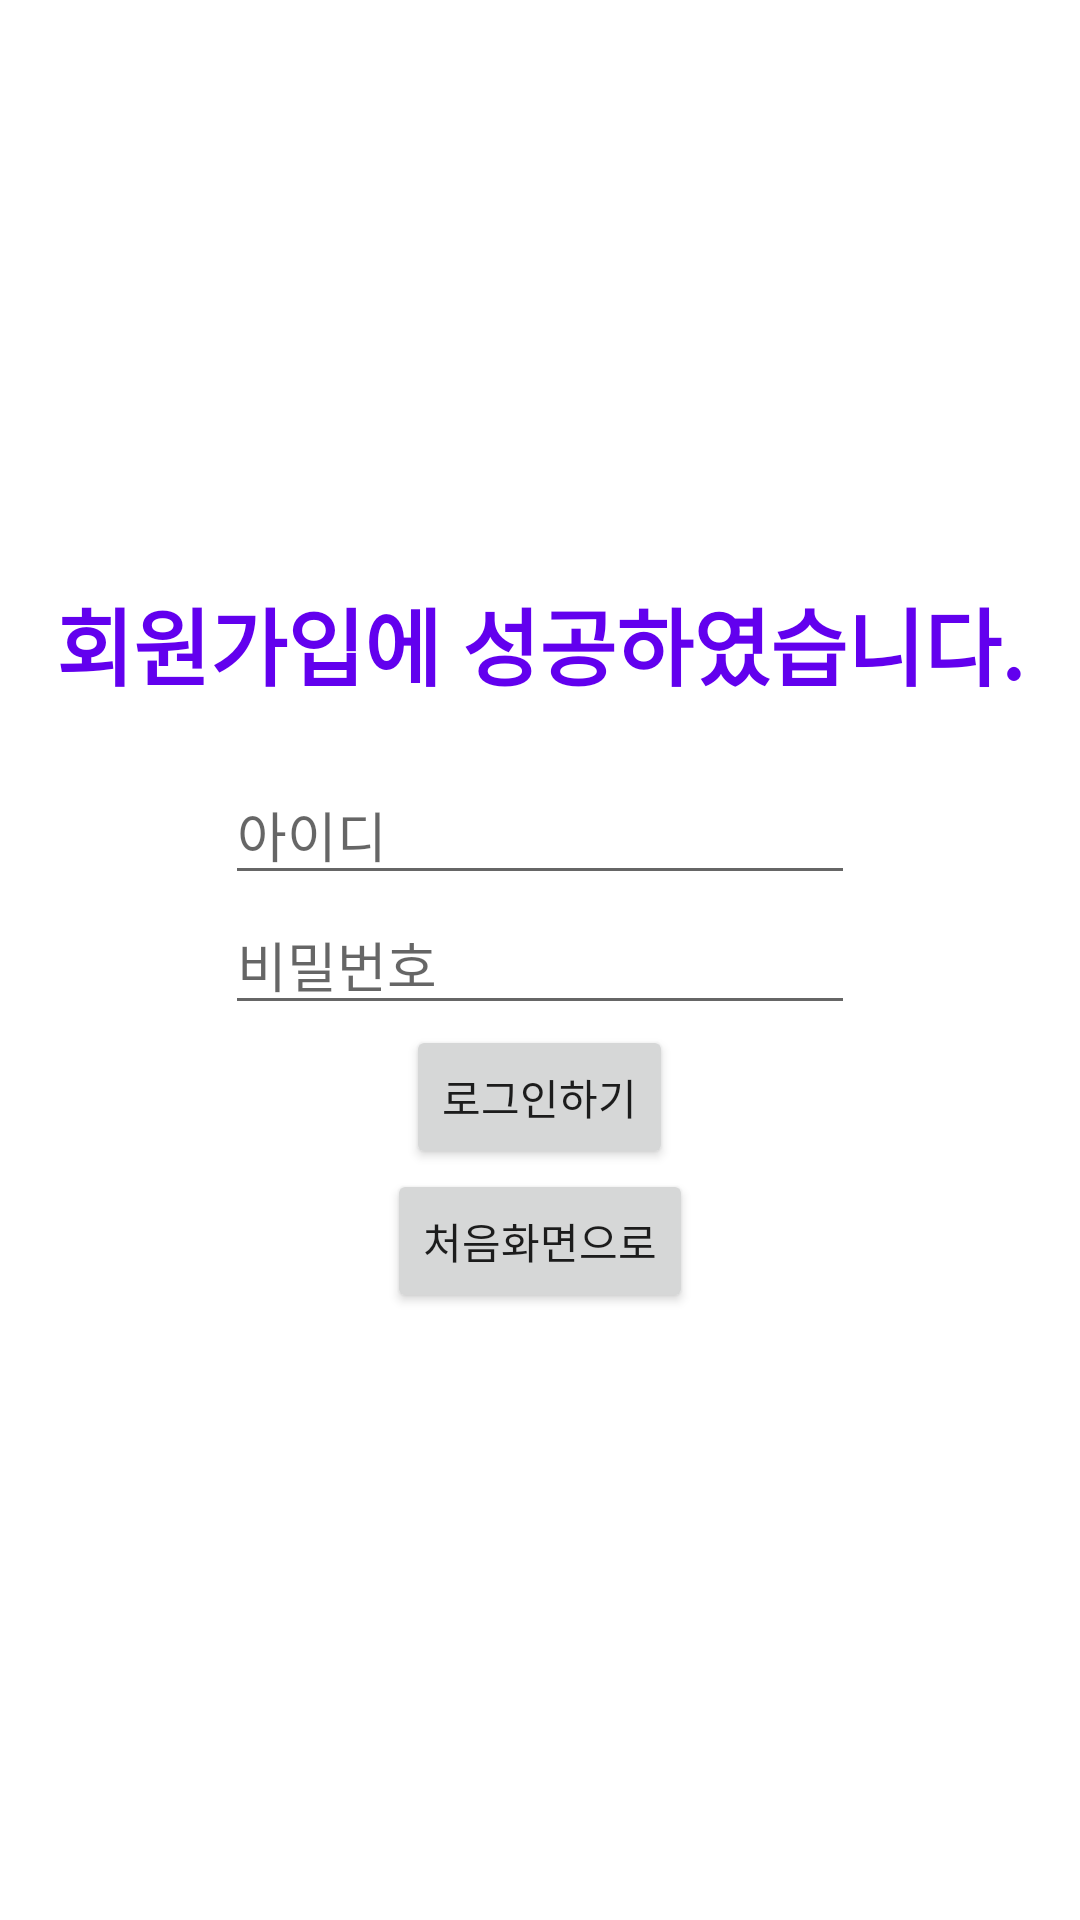

Here is an Android app screen rendered from its layout file. Give the layout XML and the strings, colors and styles it references.
<!-- AndroidManifest.xml: application theme Theme.TP01ParkAppV2 -->
<!-- res/layout/activity_sign_sucess.xml -->
<?xml version="1.0" encoding="utf-8"?>
<RelativeLayout xmlns:android="http://schemas.android.com/apk/res/android"
    xmlns:app="http://schemas.android.com/apk/res-auto"
    xmlns:tools="http://schemas.android.com/tools"
    android:layout_width="match_parent"
    android:layout_height="match_parent"
    tools:context=".SignSucessActivity">

    <TextView
        android:id="@+id/tv_hello"
        android:layout_width="wrap_content"
        android:layout_height="wrap_content"
        android:text="회원가입에 성공하였습니다."
        android:textSize="28sp"
        android:textStyle="bold"
        android:textColor="@color/purple_500"
        android:layout_above="@+id/et_id"
        android:layout_marginBottom="20dp"
        android:layout_centerHorizontal="true"/>
    <EditText
        android:id="@+id/et_id"
        android:layout_width="wrap_content"
        android:layout_height="wrap_content"
        android:hint="아이디"
        android:ems="10"
        android:layout_above="@+id/et_pass"
        android:inputType="text"
        android:layout_centerHorizontal="true"/>
    <EditText
        android:id="@+id/et_pass"
        android:layout_width="wrap_content"
        android:layout_height="wrap_content"
        android:hint="비밀번호"
        android:ems="10"
        android:inputType="textPassword"
        android:layout_centerInParent="true"/>
    <Button
        android:id="@+id/btn_login"
        android:layout_width="wrap_content"
        android:layout_height="wrap_content"
        android:text="로그인하기"
        android:layout_below="@+id/et_pass"
        android:layout_centerHorizontal="true"/>
    <Button
        android:id="@+id/btn_home"
        android:layout_width="wrap_content"
        android:layout_height="wrap_content"
        android:text="처음화면으로"
        android:layout_below="@+id/btn_login"
        android:layout_centerHorizontal="true"/>

</RelativeLayout>
<!-- resources referenced by this layout -->
<resources>
  <style name="Theme.TP01ParkAppV2" parent="Theme.MaterialComponents.DayNight.NoActionBar">
          
          <item name="colorPrimary">@color/purple_500</item>
          <item name="colorPrimaryVariant">@color/purple_700</item>
          <item name="colorOnPrimary">@color/white</item>
          
          <item name="colorSecondary">@color/teal_200</item>
          <item name="colorSecondaryVariant">@color/teal_700</item>
          <item name="colorOnSecondary">@color/black</item>
          
          <item name="android:statusBarColor">?attr/colorPrimaryVariant</item>
          
      </style>
  <!-- not gathered from this repository: default colours our renderer supplied (Android Studio template values) -->
  <color name="purple_500">#FF6200EE</color>
  <color name="purple_700">#FF3700B3</color>
  <color name="teal_200">#FF03DAC5</color>
  <color name="teal_700">#FF018786</color>
  <color name="black">#FF000000</color>
  <color name="white">#FFFFFFFF</color>
</resources>
